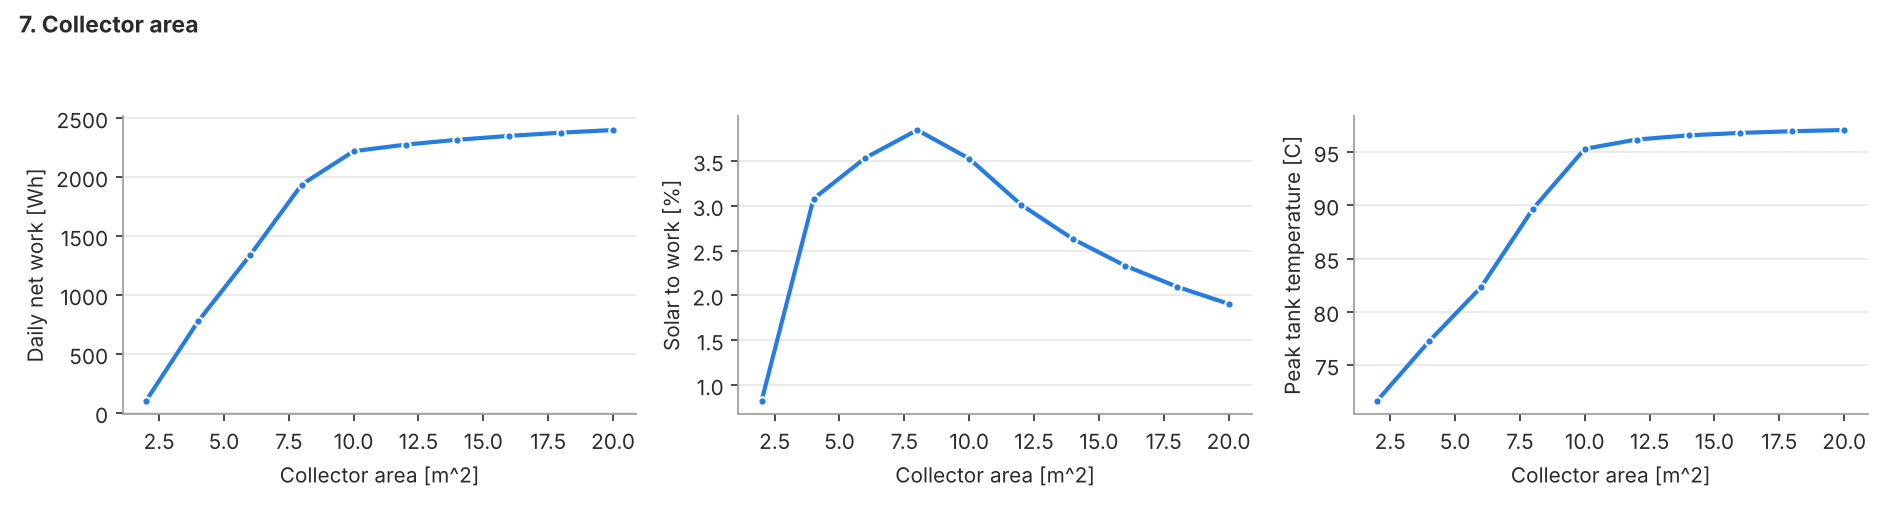

Values plotted in this chart, from the file beside it:
x, W_net_Wh, eta_daily, Ts_max, run_hours, E_loss_Wh, E_collector_Wh
2.0, 103.8, 0.008252, 71.66, 4, 3239, 7756
4.0, 774.9, 0.03079, 77.24, 10.75, 3562, 15001
6.0, 1335, 0.03536, 82.3, 12.83, 3696, 22089
8.0, 1936, 0.03846, 89.65, 15.17, 3904, 28713
10.0, 2219, 0.03526, 95.29, 16.92, 4108, 31229
12.0, 2274, 0.03012, 96.17, 17.25, 4173, 31608
14.0, 2316, 0.02629, 96.56, 17.5, 4218, 31915
16.0, 2349, 0.02333, 96.79, 17.67, 4251, 32172
18.0, 2376, 0.02098, 96.95, 17.75, 4278, 32388
20.0, 2398, 0.01906, 97.06, 17.92, 4300, 32573
